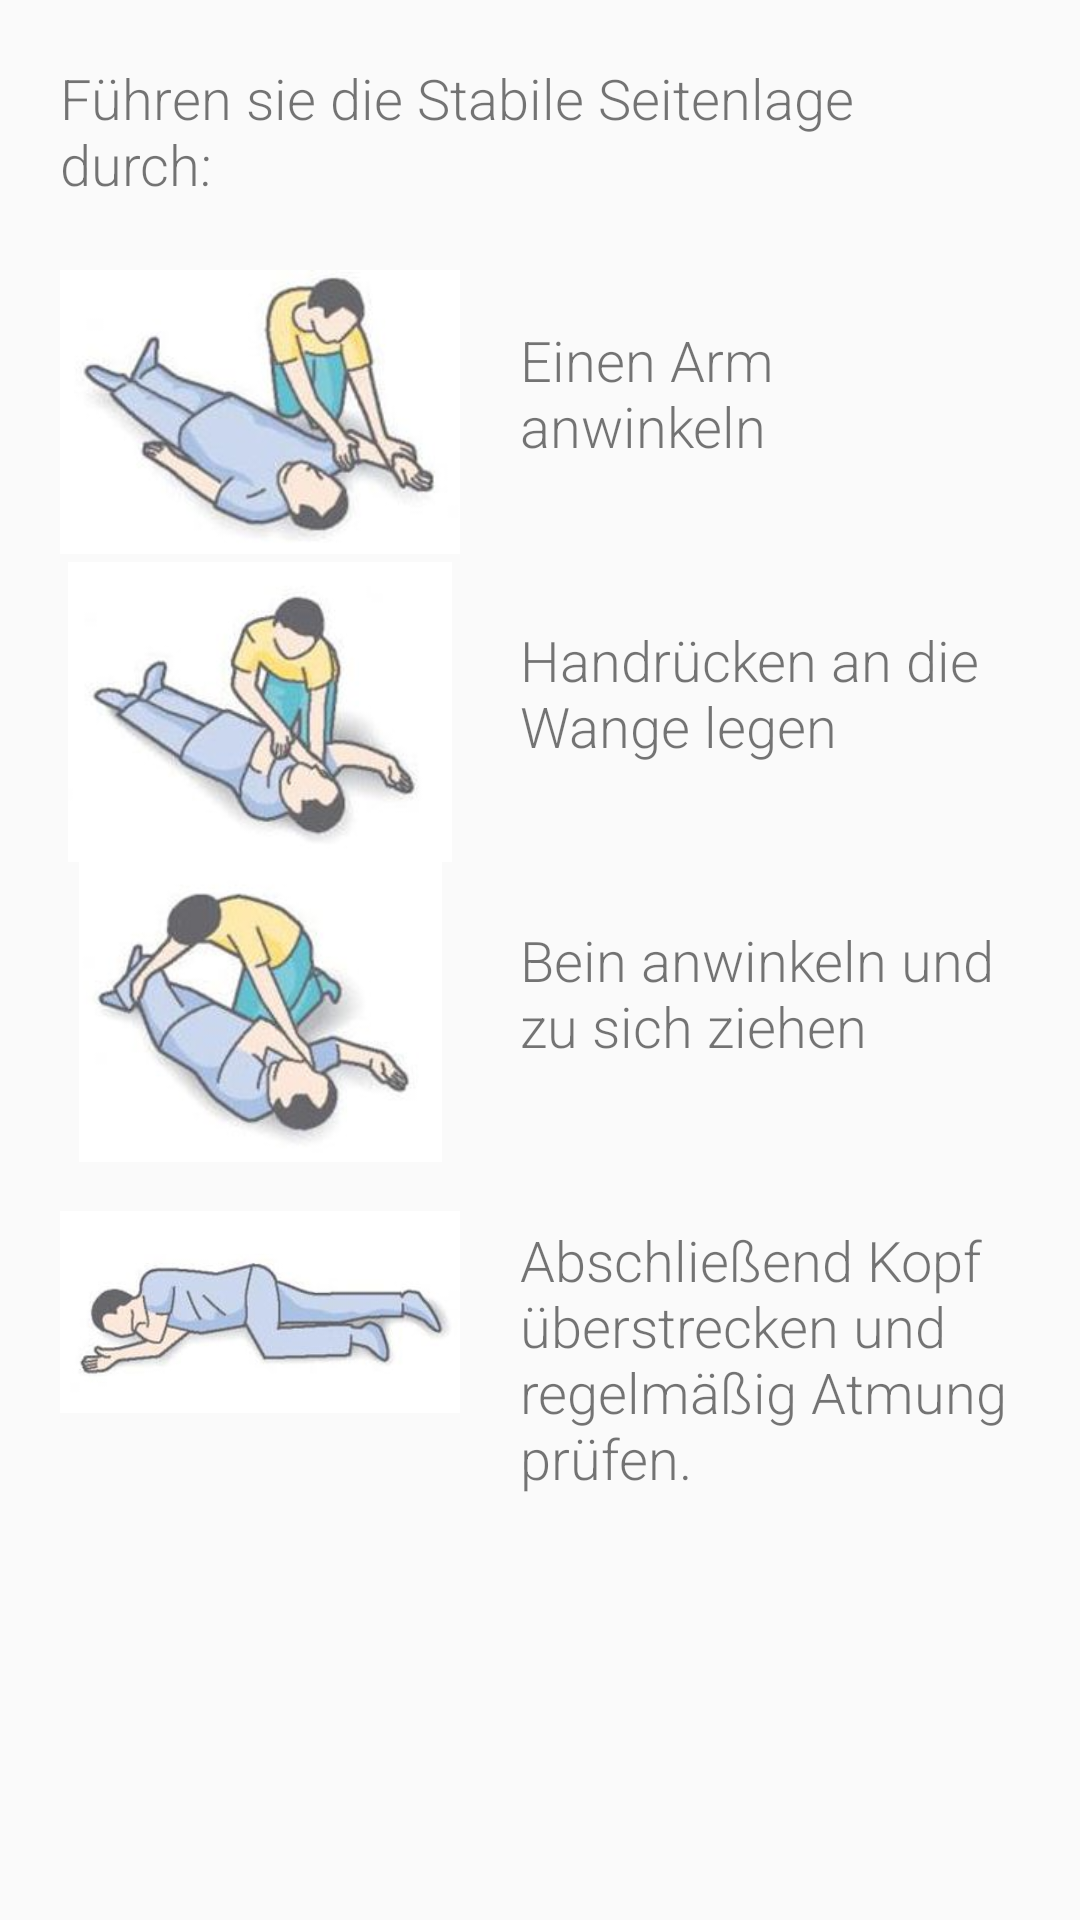

Produce the Android XML layout that renders to this screen, including the resource entries it uses.
<!-- AndroidManifest.xml: application theme AppTheme -->
<!-- res/layout/fragment_breath_active.xml -->
<?xml version="1.0" encoding="utf-8"?>
<ScrollView xmlns:android="http://schemas.android.com/apk/res/android"
    android:layout_width="match_parent" android:layout_height="match_parent">

    
    <RelativeLayout
        android:layout_width="match_parent" android:layout_height="match_parent">

        <TextView
            android:layout_width="wrap_content"
            android:layout_height="wrap_content"
            android:textSize="9pt"
            android:padding="20dp"
            android:text="@string/breath_active_fragment_text"
            android:id="@+id/breath_active" />

        <ImageView
            android:layout_width="400px"
            android:layout_height="300px"
            android:src="@drawable/seitenlage_1"
            android:layout_below="@+id/breath_active"
            android:layout_marginLeft="20dp"
            android:id="@+id/stable_side_position_1_picture" />

        <TextView
            android:id="@+id/stable_side_position_1_text"
            android:layout_width="wrap_content"
            android:layout_height="wrap_content"
            android:padding="20dp"
            android:textSize="9pt"
            android:text="@string/breath_active_stable_side_position_1_text"
            android:layout_toRightOf="@+id/stable_side_position_1_picture"
            android:layout_below="@id/breath_active"/>

        <ImageView
            android:layout_width="400px"
            android:layout_height="300px"
            android:src="@drawable/seitenlage_2"
            android:layout_marginLeft="20dp"
            android:layout_below="@id/stable_side_position_1_picture"
            android:id="@+id/stable_side_position_2_picture" />

        <TextView
            android:id="@+id/stable_side_position_2_text"
            android:layout_width="wrap_content"
            android:layout_height="wrap_content"
            android:textSize="9pt"
            android:padding="20dp"
            android:text="@string/breath_active_stable_side_position_2_text"
            android:layout_below="@id/stable_side_position_1_picture"
            android:layout_toRightOf="@+id/stable_side_position_2_picture" />

        <ImageView
            android:layout_width="400px"
            android:layout_height="300px"
            android:src="@drawable/seitenlage_3"
            android:layout_marginLeft="20dp"
            android:layout_below="@id/stable_side_position_2_picture"
            android:id="@+id/stable_side_position_3_picture" />

        <TextView
            android:id="@+id/stable_side_position_3_text"
            android:layout_width="wrap_content"
            android:layout_height="wrap_content"
            android:textSize="9pt"
            android:padding="20dp"
            android:text="@string/breath_active_stable_side_position_3_text"
            android:layout_below="@id/stable_side_position_2_picture"
            android:layout_toRightOf="@+id/stable_side_position_3_picture" />

        <ImageView
            android:layout_width="400px"
            android:layout_height="300px"
            android:src="@drawable/seitenlage_4"
            android:layout_marginLeft="20dp"
            android:layout_below="@id/stable_side_position_3_picture"
            android:id="@+id/stable_side_position_4_picture" />

        <TextView
            android:id="@+id/stable_side_position_4_text"
            android:layout_width="wrap_content"
            android:layout_height="wrap_content"
            android:textSize="9pt"
            android:padding="20dp"
            android:text="@string/breath_active_stable_side_position_4_text"
            android:layout_below="@id/stable_side_position_3_picture"
            android:layout_toRightOf="@+id/stable_side_position_4_picture" />

    </RelativeLayout>
</ScrollView>
<!-- resources referenced by this layout -->
<resources>
  <!-- drawable seitenlage_1: png bitmap (drawable, 57040 bytes) -->
  <!-- drawable seitenlage_2: png bitmap (drawable, 50890 bytes) -->
  <!-- drawable seitenlage_3: png bitmap (drawable, 54277 bytes) -->
  <!-- drawable seitenlage_4: png bitmap (drawable, 49052 bytes) -->
  <string name="breath_active_fragment_text">Führen sie die Stabile Seitenlage durch:</string>
  <string name="breath_active_stable_side_position_1_text">Einen Arm anwinkeln</string>
  <string name="breath_active_stable_side_position_2_text">Handrücken an die Wange legen</string>
  <string name="breath_active_stable_side_position_3_text">Bein anwinkeln und zu sich ziehen</string>
  <string name="breath_active_stable_side_position_4_text">Abschließend Kopf überstrecken und regelmäßig Atmung prüfen.</string>
  <style name="AppTheme" parent="Theme.AppCompat.Light.DarkActionBar">
          
          <item name="colorPrimary">@color/red</item>
          <item name="android:textViewStyle">@style/RobotoTextViewStyle</item>
          <item name="android:buttonStyle">@style/RobotoButtonStyle</item>
      </style>
  <item name="red" type="color">#820000</item>
  <style name="RobotoTextViewStyle" parent="android:Widget.TextView">
          <item name="android:fontFamily">sans-serif-light</item>
      </style>
  <style name="RobotoButtonStyle" parent="android:Widget.Holo.Button">
          <item name="android:fontFamily">sans-serif-light</item>
      </style>
</resources>
